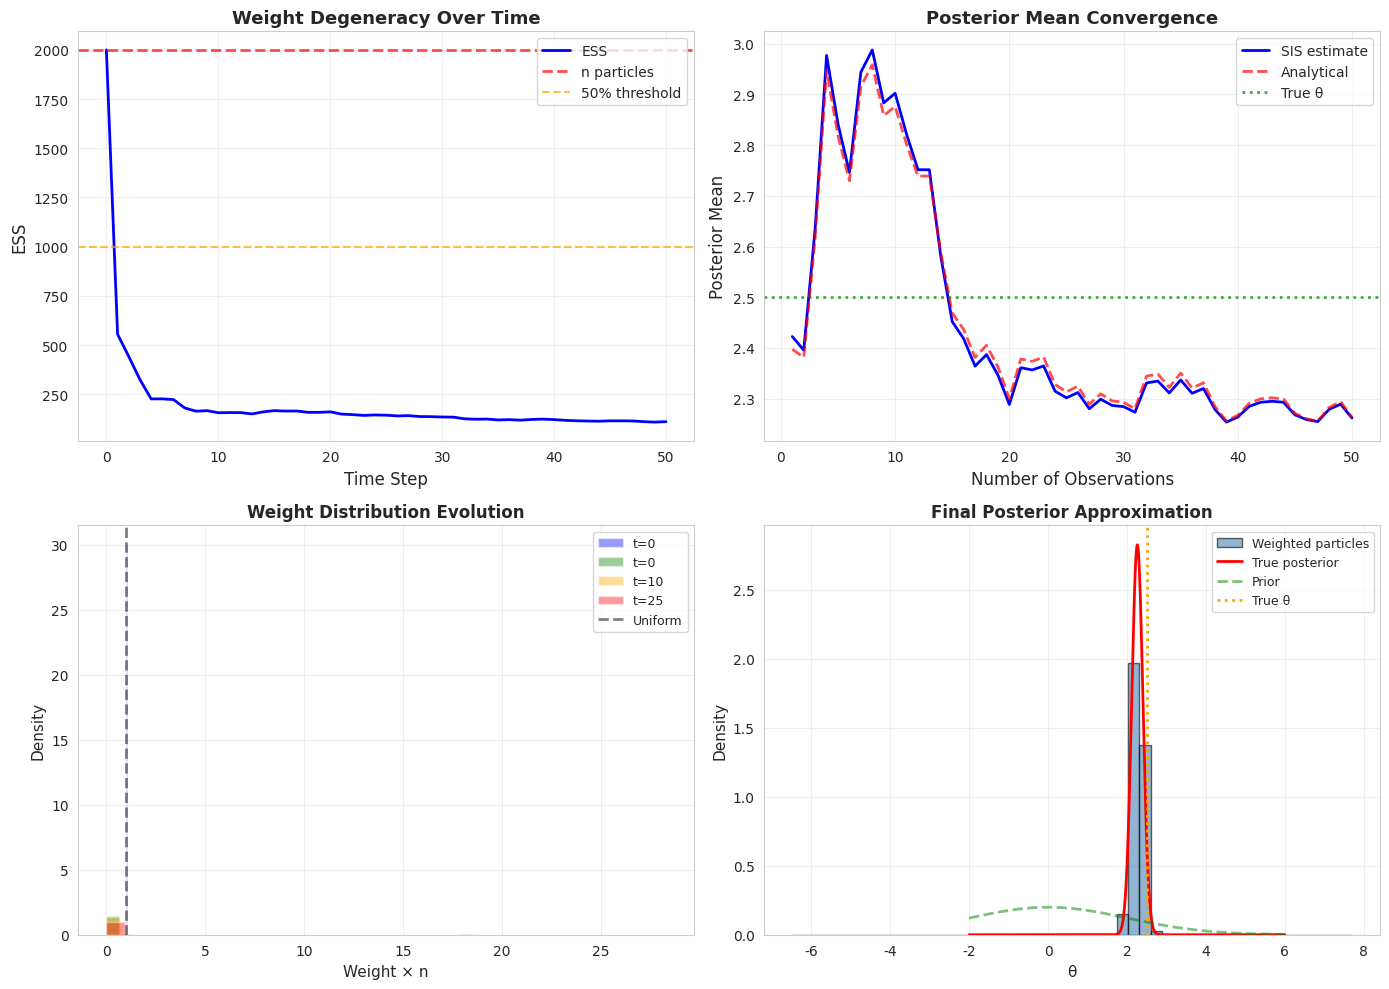

Reproduce this figure in Python. (Note: this script raises an exception after producing the figure.)
"""
09_sequential_importance_sampling.py

ADVANCED LEVEL: Sequential Importance Sampling (SIS)

This module implements sequential importance sampling for processing
data sequentially and for sequential Bayesian inference.

Mathematical Foundation:
---------------------
Sequential IS updates importance weights as new data arrives:

At time t, we have data y₁:t = (y₁, ..., y_t)

Posterior: p(θ|y₁:t) ∝ p(y₁:t|θ)p(θ)

Sequential factorization:
    p(θ|y₁:t) ∝ p(yt|θ, y₁:t₋₁) × p(θ|y₁:t₋₁)

Importance Weight Update:
    w_t(θ) ∝ w_t₋₁(θ) × p(yt|θ, y₁:t₋₁) / q_t(θ|y₁:t, θ₁:t₋₁)

For fixed proposal q(θ) (not adaptive):
    w_t(θ) ∝ w_t₋₁(θ) × p(yt|θ)

The weights multiply over time, leading to:

Weight Degeneracy Problem:
- Weights become increasingly unequal
- ESS decreases over time
- Eventually dominated by few particles

Solutions:
1. Resampling (Particle Filter)
2. Adaptive proposals
3. Defensive mixing

Applications:
- Sequential Bayesian updating
- Time series analysis  
- Online learning
- Particle filters

Author: Educational Materials for Bayesian Inference
"""

import numpy as np
import matplotlib.pyplot as plt
from scipy import stats
from scipy.special import logsumexp
import seaborn as sns

np.random.seed(42)
sns.set_style("whitegrid")


class SequentialImportanceSampler:
    """
    Sequential Importance Sampling with optional resampling.
    """
    
    def __init__(self, prior_dist, proposal_dist):
        """
        Parameters:
        -----------
        prior_dist : scipy.stats distribution
            Prior distribution p(θ)
        proposal_dist : scipy.stats distribution
            Proposal distribution q(θ)
        """
        self.prior_dist = prior_dist
        self.proposal_dist = proposal_dist
        
        # Storage
        self.particles = None
        self.log_weights = None
        self.weights = None
        self.ess_history = []
        self.t = 0
        
    def initialize(self, n_particles: int):
        """
        Initialize particles from proposal.
        """
        self.n_particles = n_particles
        self.particles = self.proposal_dist.rvs(size=n_particles)
        
        # Initial weights: w₀(θ) = p(θ)/q(θ)
        self.log_weights = (
            self.prior_dist.logpdf(self.particles) -
            self.proposal_dist.logpdf(self.particles)
        )
        
        # Normalize
        self._normalize_weights()
        self.t = 0
        
        # Track ESS
        ess = self.compute_ess()
        self.ess_history.append(ess)
        
    def update(self, likelihood_fn, y_new):
        """
        Update weights with new observation.
        
        Parameters:
        -----------
        likelihood_fn : callable
            Function: likelihood_fn(theta, y) -> likelihood value
        y_new : observation
            New data point
        """
        self.t += 1
        
        # Update log weights: log w_t = log w_{t-1} + log p(y_t|θ)
        log_likelihoods = np.array([
            likelihood_fn(theta, y_new) for theta in self.particles
        ])
        
        self.log_weights += log_likelihoods
        
        # Normalize
        self._normalize_weights()
        
        # Track ESS
        ess = self.compute_ess()
        self.ess_history.append(ess)
        
        return ess
    
    def _normalize_weights(self):
        """Normalize weights using log-sum-exp for stability."""
        self.log_weights = self.log_weights - logsumexp(self.log_weights)
        self.weights = np.exp(self.log_weights)
    
    def compute_ess(self):
        """Compute Effective Sample Size."""
        return 1.0 / np.sum(self.weights**2)
    
    def resample(self, threshold=0.5):
        """
        Resample particles if ESS drops below threshold.
        
        Multinomial resampling: draw particles with replacement
        according to their weights.
        """
        ess = self.compute_ess()
        rel_ess = ess / self.n_particles
        
        if rel_ess < threshold:
            # Multinomial resampling
            indices = np.random.choice(
                self.n_particles,
                size=self.n_particles,
                replace=True,
                p=self.weights
            )
            
            self.particles = self.particles[indices]
            
            # Reset weights to uniform
            self.log_weights = np.zeros(self.n_particles)
            self.weights = np.ones(self.n_particles) / self.n_particles
            
            return True  # Resampled
        
        return False  # No resampling
    
    def estimate(self, h_function):
        """
        Compute weighted estimate of E[h(θ)|y₁:t].
        """
        return np.sum(self.weights * h_function(self.particles))
    
    def credible_interval(self, alpha=0.95):
        """
        Compute credible interval using weighted quantiles.
        """
        sorted_indices = np.argsort(self.particles)
        sorted_particles = self.particles[sorted_indices]
        sorted_weights = self.weights[sorted_indices]
        
        cumsum = np.cumsum(sorted_weights)
        
        lower_idx = np.searchsorted(cumsum, (1-alpha)/2)
        upper_idx = np.searchsorted(cumsum, (1+alpha)/2)
        
        return sorted_particles[lower_idx], sorted_particles[upper_idx]


# Example 1: Sequential Bayesian Updating (Normal Mean)
# ===================================================
print("=" * 70)
print("EXAMPLE 1: Sequential Bayesian Updating")
print("=" * 70)

print("""
Model: yᵢ ~ N(θ, σ²) with known σ² = 1
Prior: θ ~ N(0, 4)
Process data sequentially and watch ESS degrade.
""")

# True parameter
theta_true = 2.5
sigma = 1.0

# Generate sequential data
n_obs = 50
data_seq = np.random.normal(theta_true, sigma, n_obs)

print(f"\nTrue θ = {theta_true}")
print(f"Generated {n_obs} observations sequentially")

# Prior and proposal
prior = stats.norm(0, 2)
proposal = stats.norm(0, 2)  # Use prior as proposal

# Likelihood function
def likelihood_normal(theta, y):
    """Log likelihood for single observation."""
    return stats.norm.logpdf(y, theta, sigma)

# Initialize SIS
n_particles = 2000
sis = SequentialImportanceSampler(prior, proposal)
sis.initialize(n_particles)

print(f"\nInitialized {n_particles} particles")
print(f"Initial ESS: {sis.ess_history[0]:.1f}")

# Analytical posterior for comparison
def analytical_posterior(y_data, sigma, mu_0, tau_0):
    """Analytical posterior N(μₙ, τₙ²) for known variance."""
    n = len(y_data)
    tau_n_sq = 1.0 / (1.0/tau_0**2 + n/sigma**2)
    mu_n = tau_n_sq * (mu_0/tau_0**2 + np.sum(y_data)/sigma**2)
    return mu_n, np.sqrt(tau_n_sq)

# Process data sequentially
print("\nSequential Processing:")
print(f"{'t':>3} {'y_t':>8} {'Post Mean':>10} {'ESS':>8} {'Rel ESS':>8}")
print("-" * 50)

posterior_means = []
posterior_stds = []

for t, y_t in enumerate(data_seq):
    # Update with new observation
    ess = sis.update(likelihood_normal, y_t)
    
    # Estimate posterior mean
    post_mean = sis.estimate(lambda x: x)
    posterior_means.append(post_mean)
    
    # Analytical posterior
    mu_n, tau_n = analytical_posterior(data_seq[:t+1], sigma, 0, 2)
    posterior_stds.append(tau_n)
    
    # Print every 5 observations
    if (t+1) % 5 == 0 or t == 0:
        print(f"{t+1:3d} {y_t:8.3f} {post_mean:10.4f} {ess:8.1f} "
              f"{ess/n_particles:8.1%}")

# Final comparison
final_analytical_mean, final_analytical_std = analytical_posterior(
    data_seq, sigma, 0, 2
)

print(f"\nFinal Estimates:")
print(f"  True θ: {theta_true:.4f}")
print(f"  SIS estimate: {posterior_means[-1]:.4f}")
print(f"  Analytical: {final_analytical_mean:.4f}")
print(f"  Final ESS: {sis.ess_history[-1]:.1f} ({sis.ess_history[-1]/n_particles:.1%})")

# Visualize ESS degradation
fig, axes = plt.subplots(2, 2, figsize=(14, 10))

# Panel 1: ESS over time
ax = axes[0, 0]
ax.plot(range(len(sis.ess_history)), sis.ess_history, 'b-',
        linewidth=2, label='ESS')
ax.axhline(n_particles, color='red', linestyle='--', linewidth=2,
           label='n particles', alpha=0.7)
ax.axhline(n_particles * 0.5, color='orange', linestyle='--', linewidth=1.5,
           label='50% threshold', alpha=0.7)
ax.set_xlabel('Time Step', fontsize=12)
ax.set_ylabel('ESS', fontsize=12)
ax.set_title('Weight Degeneracy Over Time', fontsize=13, fontweight='bold')
ax.legend(fontsize=10)
ax.grid(True, alpha=0.3)

# Panel 2: Posterior mean evolution
ax = axes[0, 1]
ax.plot(range(1, len(posterior_means)+1), posterior_means, 'b-',
        linewidth=2, label='SIS estimate')
analytical_means = [analytical_posterior(data_seq[:i+1], sigma, 0, 2)[0]
                    for i in range(len(data_seq))]
ax.plot(range(1, len(analytical_means)+1), analytical_means, 'r--',
        linewidth=2, label='Analytical', alpha=0.7)
ax.axhline(theta_true, color='green', linestyle=':', linewidth=2,
           label='True θ', alpha=0.7)
ax.set_xlabel('Number of Observations', fontsize=12)
ax.set_ylabel('Posterior Mean', fontsize=12)
ax.set_title('Posterior Mean Convergence', fontsize=13, fontweight='bold')
ax.legend(fontsize=10)
ax.grid(True, alpha=0.3)

# Panel 3: Weight distribution at different times
ax = axes[1, 0]
times_to_plot = [0, 10, 25, 49]
colors_weights = ['blue', 'green', 'orange', 'red']

# Re-run to get weights at specific times
sis_temp = SequentialImportanceSampler(prior, proposal)
sis_temp.initialize(n_particles)
weights_over_time = [sis_temp.weights.copy()]

for t, y_t in enumerate(data_seq):
    sis_temp.update(likelihood_normal, y_t)
    if t+1 in times_to_plot:
        weights_over_time.append(sis_temp.weights.copy())

for idx, (t, weights, color) in enumerate(zip([0] + times_to_plot,
                                                weights_over_time,
                                                colors_weights)):
    ax.hist(weights * n_particles, bins=30, alpha=0.4, color=color,
            label=f't={t}', density=True)

ax.axvline(1.0, color='black', linestyle='--', linewidth=2,
           label='Uniform', alpha=0.5)
ax.set_xlabel('Weight × n', fontsize=11)
ax.set_ylabel('Density', fontsize=11)
ax.set_title('Weight Distribution Evolution', fontsize=12, fontweight='bold')
ax.legend(fontsize=9)
ax.grid(True, alpha=0.3)

# Panel 4: Current particle distribution
ax = axes[1, 1]
x_range = np.linspace(-2, 6, 1000)

# Plot particles
ax.hist(sis.particles, bins=50, weights=sis.weights, density=True,
        alpha=0.6, color='steelblue', edgecolor='black',
        label='Weighted particles')

# True posterior
true_post_dist = stats.norm(final_analytical_mean, final_analytical_std)
ax.plot(x_range, true_post_dist.pdf(x_range), 'r-', linewidth=2,
        label='True posterior')

# Prior
ax.plot(x_range, prior.pdf(x_range), 'g--', linewidth=2,
        label='Prior', alpha=0.5)

ax.axvline(theta_true, color='orange', linestyle=':', linewidth=2,
           label='True θ')
ax.set_xlabel('θ', fontsize=11)
ax.set_ylabel('Density', fontsize=11)
ax.set_title('Final Posterior Approximation', fontsize=12, fontweight='bold')
ax.legend(fontsize=9)
ax.grid(True, alpha=0.3)

plt.tight_layout()
plt.savefig('/home/<user>/03_Importance_Sampling/sis_weight_degeneracy.png',
            dpi=300, bbox_inches='tight')


# Example 2: SIS with Resampling (Particle Filter)
# ==============================================
print("\n" + "=" * 70)
print("EXAMPLE 2: Sequential IS with Resampling")
print("=" * 70)

print("\nResampling when ESS drops below 50% threshold")

# Initialize new SIS
sis_resample = SequentialImportanceSampler(prior, proposal)
sis_resample.initialize(n_particles)

resampling_times = []

print(f"\n{'t':>3} {'ESS':>8} {'Rel ESS':>8} {'Resampled?'}")
print("-" * 40)

for t, y_t in enumerate(data_seq):
    sis_resample.update(likelihood_normal, y_t)
    ess = sis_resample.ess_history[-1]
    
    # Resample if needed
    did_resample = sis_resample.resample(threshold=0.5)
    
    if did_resample:
        resampling_times.append(t+1)
    
    if (t+1) % 5 == 0 or did_resample:
        resample_str = "YES" if did_resample else ""
        print(f"{t+1:3d} {ess:8.1f} {ess/n_particles:8.1%} {resample_str}")

print(f"\nResampled {len(resampling_times)} times at t = {resampling_times}")

# Compare ESS with and without resampling
fig, axes = plt.subplots(1, 2, figsize=(14, 5))

ax = axes[0]
ax.plot(range(len(sis.ess_history)), sis.ess_history, 'b-',
        linewidth=2, label='Without resampling')
ax.plot(range(len(sis_resample.ess_history)), sis_resample.ess_history, 'r-',
        linewidth=2, label='With resampling')
ax.axhline(n_particles * 0.5, color='green', linestyle='--', linewidth=1.5,
           label='Resample threshold', alpha=0.7)

for t in resampling_times:
    ax.axvline(t, color='red', linestyle=':', linewidth=1, alpha=0.3)

ax.set_xlabel('Time Step', fontsize=12)
ax.set_ylabel('ESS', fontsize=12)
ax.set_title('ESS: With vs Without Resampling', fontsize=13, fontweight='bold')
ax.legend(fontsize=10)
ax.grid(True, alpha=0.3)

# Weight distribution comparison
ax = axes[1]
ax.hist(sis.weights * n_particles, bins=50, alpha=0.5, density=True,
        color='blue', edgecolor='black', label='Without resampling')
ax.hist(sis_resample.weights * n_particles, bins=50, alpha=0.5, density=True,
        color='red', edgecolor='black', label='With resampling')
ax.axvline(1.0, color='black', linestyle='--', linewidth=2, alpha=0.5)
ax.set_xlabel('Weight × n', fontsize=12)
ax.set_ylabel('Density', fontsize=12)
ax.set_title('Final Weight Distributions', fontsize=13, fontweight='bold')
ax.legend(fontsize=10)
ax.grid(True, alpha=0.3)

plt.tight_layout()
plt.savefig('/home/<user>/03_Importance_Sampling/sis_with_resampling.png',
            dpi=300, bbox_inches='tight')


# Example 3: Online Parameter Estimation
# ====================================
print("\n" + "=" * 70)
print("EXAMPLE 3: Online Credible Intervals")
print("=" * 70)

# Track credible intervals over time
sis_ci = SequentialImportanceSampler(prior, proposal)
sis_ci.initialize(n_particles)

credible_intervals = []
posterior_means_ci = []

for y_t in data_seq:
    sis_ci.update(likelihood_normal, y_t)
    sis_ci.resample(threshold=0.5)  # With resampling
    
    mean = sis_ci.estimate(lambda x: x)
    ci_lower, ci_upper = sis_ci.credible_interval(alpha=0.95)
    
    posterior_means_ci.append(mean)
    credible_intervals.append((ci_lower, ci_upper))

# Plot credible intervals over time
fig, ax = plt.subplots(figsize=(12, 6))

t_vals = range(1, len(credible_intervals)+1)
ci_lower = [ci[0] for ci in credible_intervals]
ci_upper = [ci[1] for ci in credible_intervals]

ax.fill_between(t_vals, ci_lower, ci_upper, alpha=0.3, color='blue',
                label='95% CI')
ax.plot(t_vals, posterior_means_ci, 'b-', linewidth=2,
        label='Posterior mean')
ax.axhline(theta_true, color='red', linestyle='--', linewidth=2,
           label='True θ', alpha=0.7)
ax.set_xlabel('Number of Observations', fontsize=12)
ax.set_ylabel('θ', fontsize=12)
ax.set_title('Sequential Credible Intervals', fontsize=13, fontweight='bold')
ax.legend(fontsize=11)
ax.grid(True, alpha=0.3)

plt.tight_layout()
plt.savefig('/home/<user>/03_Importance_Sampling/sis_credible_intervals.png',
            dpi=300, bbox_inches='tight')

plt.show()

print("\n" + "=" * 70)
print("KEY TAKEAWAYS")
print("=" * 70)
print("""
1. SEQUENTIAL IMPORTANCE SAMPLING processes data incrementally:
   - Weights multiply over time: w_t = w_{t-1} × p(y_t|θ)
   - No need to reprocess all data
   - Useful for online/streaming applications

2. WEIGHT DEGENERACY is fundamental problem:
   - ESS decreases over time
   - Eventually few particles dominate
   - Unavoidable with fixed particles

3. DEGENERACY RATE:
   - Exponential in many cases
   - Faster for informative data
   - Slower with good proposals

4. RESAMPLING combats degeneracy:
   - Replicate high-weight particles
   - Discard low-weight particles
   - Reset weights to uniform
   - Introduces particle diversity loss

5. RESAMPLING STRATEGIES:
   - Threshold-based: resample when ESS < threshold
   - Periodic: resample every k steps
   - Adaptive: based on ESS or other metrics

6. RESAMPLING TRADE-OFFS:
   - Benefit: Maintains effective sample size
   - Cost: Particle diversity loss (sample impoverishment)
   - Cost: Introduces additional sampling variability

7. PARTICLE FILTER = SIS + Resampling:
   - Widely used in time series
   - State space models
   - Tracking applications
   - Robotics/navigation

8. WHEN TO USE SEQUENTIAL IS:
   - Data arrives sequentially
   - Online learning scenarios
   - Computational constraints (can't reprocess all data)
   - Time series analysis

9. PRACTICAL CONSIDERATIONS:
   - Monitor ESS continuously
   - Resample when ESS < 0.5n (or 0.3n)
   - Use adaptive proposals if possible
   - Consider particle MCMC for very long sequences

10. LIMITATIONS:
    - Sample impoverishment with resampling
    - Fixed particles can't explore new regions
    - Not as robust as batch methods
    - Requires careful tuning of resampling threshold

11. ALTERNATIVES/IMPROVEMENTS:
    - Adaptive proposals (better than fixed)
    - Auxiliary particle filters
    - Particle MCMC (rejuvenation)
    - Rao-Blackwellization (when possible)
""")
